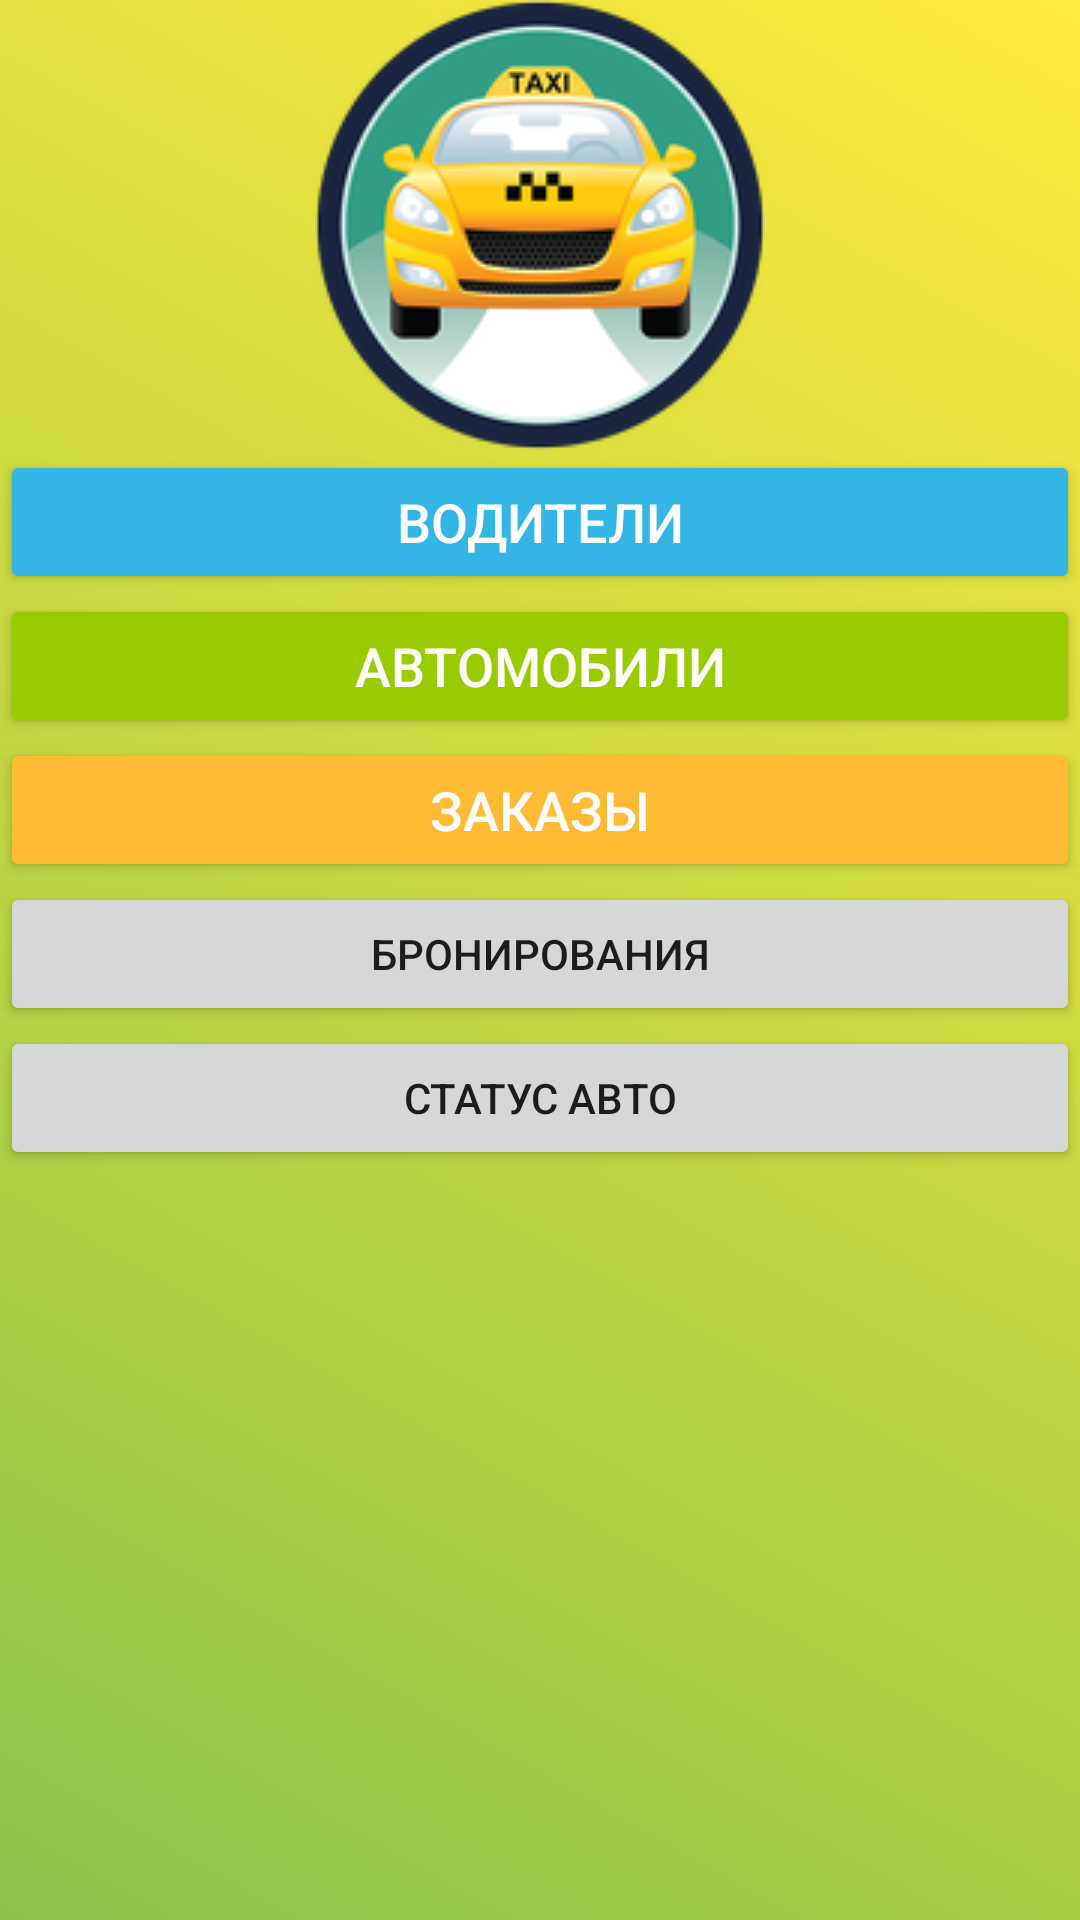

Here is an Android app screen rendered from its layout file. Give the layout XML and the strings, colors and styles it references.
<!-- AndroidManifest.xml: application theme Theme.TaxiPark -->
<!-- res/layout/activity_main.xml -->
<?xml version="1.0" encoding="utf-8"?>
<androidx.constraintlayout.widget.ConstraintLayout xmlns:android="http://schemas.android.com/apk/res/android"
    xmlns:app="http://schemas.android.com/apk/res-auto"
    xmlns:tools="http://schemas.android.com/tools"
    android:id="@+id/main"
    android:layout_width="match_parent"
    android:layout_height="match_parent"
    android:background="@drawable/gradient_background"
    tools:context=".MainActivity">

    <ImageView
        android:id="@+id/logo"
        android:layout_width="wrap_content"
        android:layout_height="wrap_content"
        android:src="@drawable/landing_logo"
        app:layout_constraintEnd_toEndOf="parent"
        app:layout_constraintStart_toStartOf="parent"
        app:layout_constraintTop_toTopOf="parent" />

    <Button
        android:id="@+id/driversButton"
        android:layout_width="0dp"
        android:layout_height="wrap_content"
        android:text="Водители"
        app:layout_constraintTop_toBottomOf="@id/logo"
        app:layout_constraintEnd_toEndOf="parent"
        app:layout_constraintStart_toStartOf="parent"
        app:layout_constraintHorizontal_bias="0.5"
        android:backgroundTint="@android:color/holo_blue_light"
        android:textColor="@android:color/white"
        android:elevation="4dp"
        android:textSize="18sp"
        android:layout_marginBottom="16dp"/>

    <Button
        android:id="@+id/carsButton"
        android:layout_width="0dp"
        android:layout_height="wrap_content"
        android:text="Автомобили"
        app:layout_constraintTop_toBottomOf="@id/driversButton"
        app:layout_constraintEnd_toEndOf="parent"
        app:layout_constraintStart_toStartOf="parent"
        app:layout_constraintHorizontal_bias="0.5"
        android:backgroundTint="@android:color/holo_green_light"
        android:textColor="@android:color/white"
        android:elevation="4dp"
        android:textSize="18sp"
        android:layout_marginBottom="16dp"/>

    <Button
        android:id="@+id/ordersButton"
        android:layout_width="0dp"
        android:layout_height="wrap_content"
        android:text="Заказы"
        app:layout_constraintTop_toBottomOf="@id/carsButton"
        app:layout_constraintEnd_toEndOf="parent"
        app:layout_constraintStart_toStartOf="parent"
        app:layout_constraintHorizontal_bias="0.5"
        android:backgroundTint="@android:color/holo_orange_light"
        android:textColor="@android:color/white"
        android:elevation="4dp"
        android:textSize="18sp"
        android:layout_marginBottom="16dp"/>

    <Button
        android:id="@+id/bookingsButton"
        android:layout_width="0dp"
        android:layout_height="wrap_content"
        android:text="Бронирования"
        app:layout_constraintTop_toBottomOf="@id/ordersButton"
        app:layout_constraintEnd_toEndOf="parent"
        app:layout_constraintStart_toStartOf="parent"
        app:layout_constraintHorizontal_bias="0.5"
        android:elevation="4dp"/>

    <Button
        android:id="@+id/statusAuto"
        android:layout_width="0dp"
        android:layout_height="wrap_content"
        android:text="Статус Авто"
        app:layout_constraintTop_toBottomOf="@id/bookingsButton"
        app:layout_constraintEnd_toEndOf="parent"
        app:layout_constraintStart_toStartOf="parent" />
</androidx.constraintlayout.widget.ConstraintLayout>
<!-- resources referenced by this layout -->
<resources>
  <!-- drawable gradient_background (drawable) -->
  <?xml version="1.0" encoding="utf-8"?>
  <shape xmlns:android="http://schemas.android.com/apk/res/android">
      <gradient
          android:startColor="#FF5722"
          android:endColor="#FFC107"
          android:angle="45"/>
      <gradient
          android:startColor="#8BC34A"
          android:endColor="#FFEB3B"
          android:angle="50"/>
  </shape>
  <!-- drawable landing_logo: png bitmap (drawable, 27971 bytes) -->
  <style name="Theme.TaxiPark" parent="Base.Theme.TaxiPark" />
  <style name="Base.Theme.TaxiPark" parent="Theme.AppCompat.Light.NoActionBar">
          
          
      </style>
</resources>
